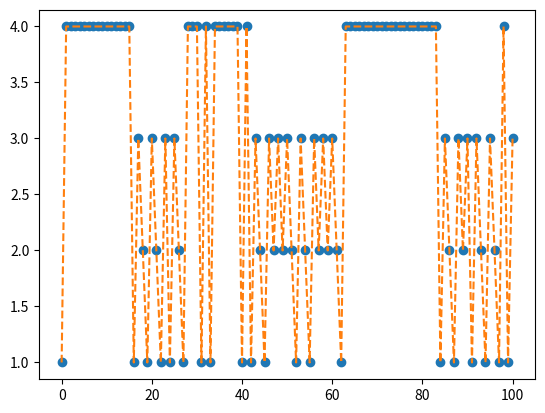

Source code (Python):
import numpy as np
import matplotlib.pyplot as plt

n = 101
P = np.array([[0, 0.2, 0.5, 0.3],
              [0.5, 0, 0.5, 0],
              [0.3, 0.7, 0, 0],
              [0.1, 0, 0, 0.9]])
x = np.array(np.ones(n, dtype=int))
x[0] = 0
for t in range(0, n-1):
    x[t+1] = np.min(np.where(np.cumsum(P[x[t],:]) > np.random.rand()))
x = x + 1

plt.plot(np.array(range(0, n)), x, 'o')
plt.plot(np.array(range(0, n)), x, '--')
plt.show()